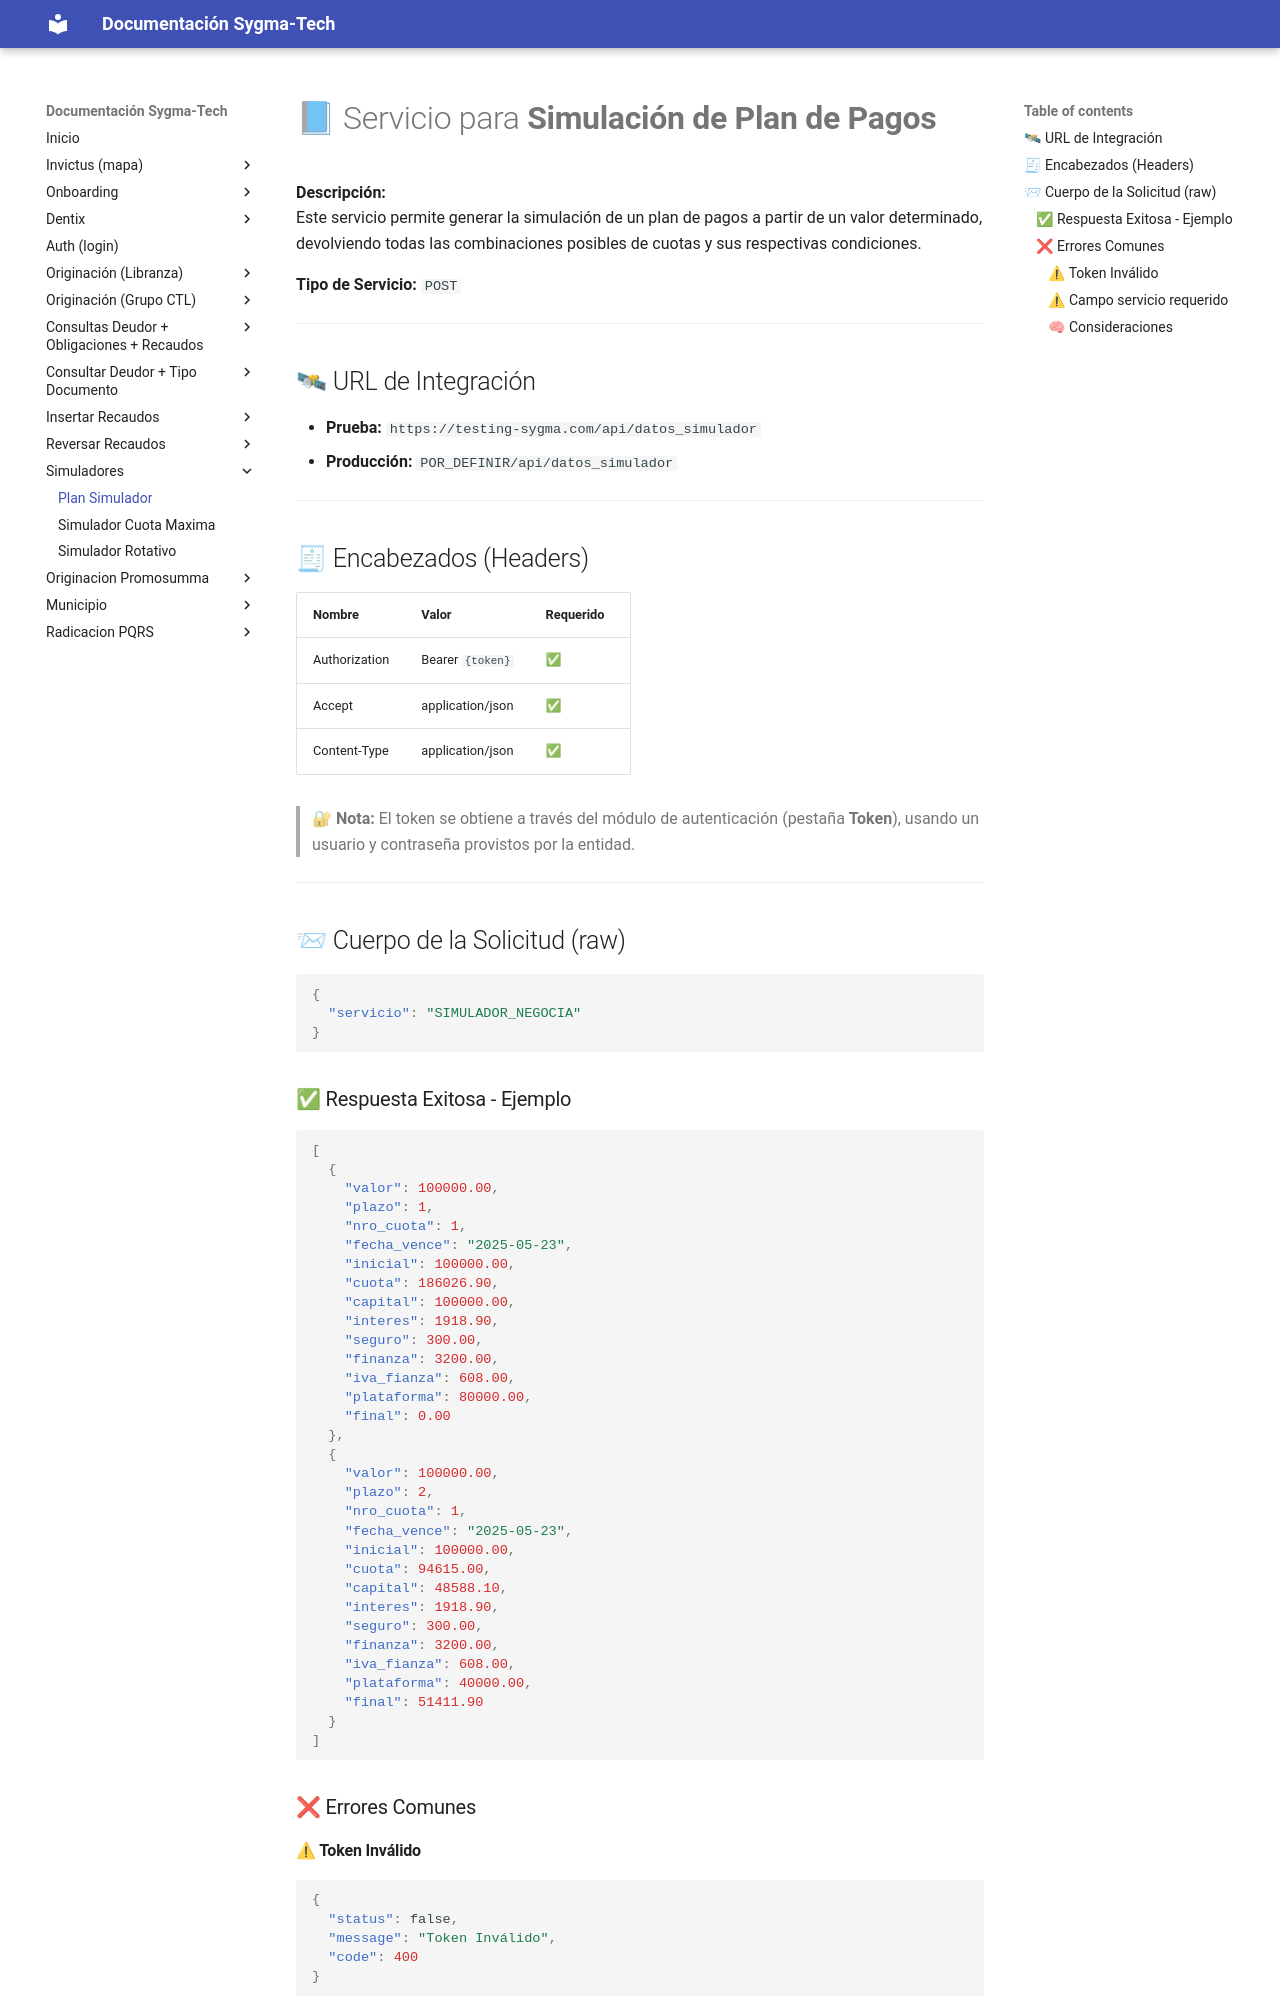

repository: xcentry1111/sygma-tech-documentacion · page: s_plan_simulador/index.html · generator: mkdocs

# 📘 Servicio para **Simulación de Plan de Pagos**

**Descripción:**  
Este servicio permite generar la simulación de un plan de pagos a partir de un valor determinado, devolviendo todas las combinaciones posibles de cuotas y sus respectivas condiciones.

**Tipo de Servicio:** `POST`

---

## 🛰 URL de Integración

- **Prueba:** `https://testing-sygma.com/api/datos_simulador`
- **Producción:** `POR_DEFINIR/api/datos_simulador`

---

## 🧾 Encabezados (Headers)

| Nombre        | Valor                | Requerido |
|---------------|----------------------|-----------|
| Authorization | Bearer `{token}`     | ✅        |
| Accept        | application/json     | ✅        |
| Content-Type  | application/json     | ✅        |

> 🔐 **Nota:** El token se obtiene a través del módulo de autenticación (pestaña **Token**), usando un usuario y contraseña provistos por la entidad.

---

## 📨 Cuerpo de la Solicitud (raw)

```json
{
  "servicio": "SIMULADOR_NEGOCIA"
}
```
### ✅ Respuesta Exitosa - Ejemplo

````json
[
  {
    "valor": 100000.00,
    "plazo": 1,
    "nro_cuota": 1,
    "fecha_vence": "2025-05-23",
    "inicial": 100000.00,
    "cuota": 186026.90,
    "capital": 100000.00,
    "interes": 1918.90,
    "seguro": 300.00,
    "finanza": 3200.00,
    "iva_fianza": 608.00,
    "plataforma": 80000.00,
    "final": 0.00
  },
  {
    "valor": 100000.00,
    "plazo": 2,
    "nro_cuota": 1,
    "fecha_vence": "2025-05-23",
    "inicial": 100000.00,
    "cuota": 94615.00,
    "capital": 48588.10,
    "interes": 1918.90,
    "seguro": 300.00,
    "finanza": 3200.00,
    "iva_fianza": 608.00,
    "plataforma": 40000.00,
    "final": 51411.90
  }
]

````

### ❌ Errores Comunes

#### ⚠ Token Inválido

````json
{
  "status": false,
  "message": "Token Inválido",
  "code": 400
}
````
